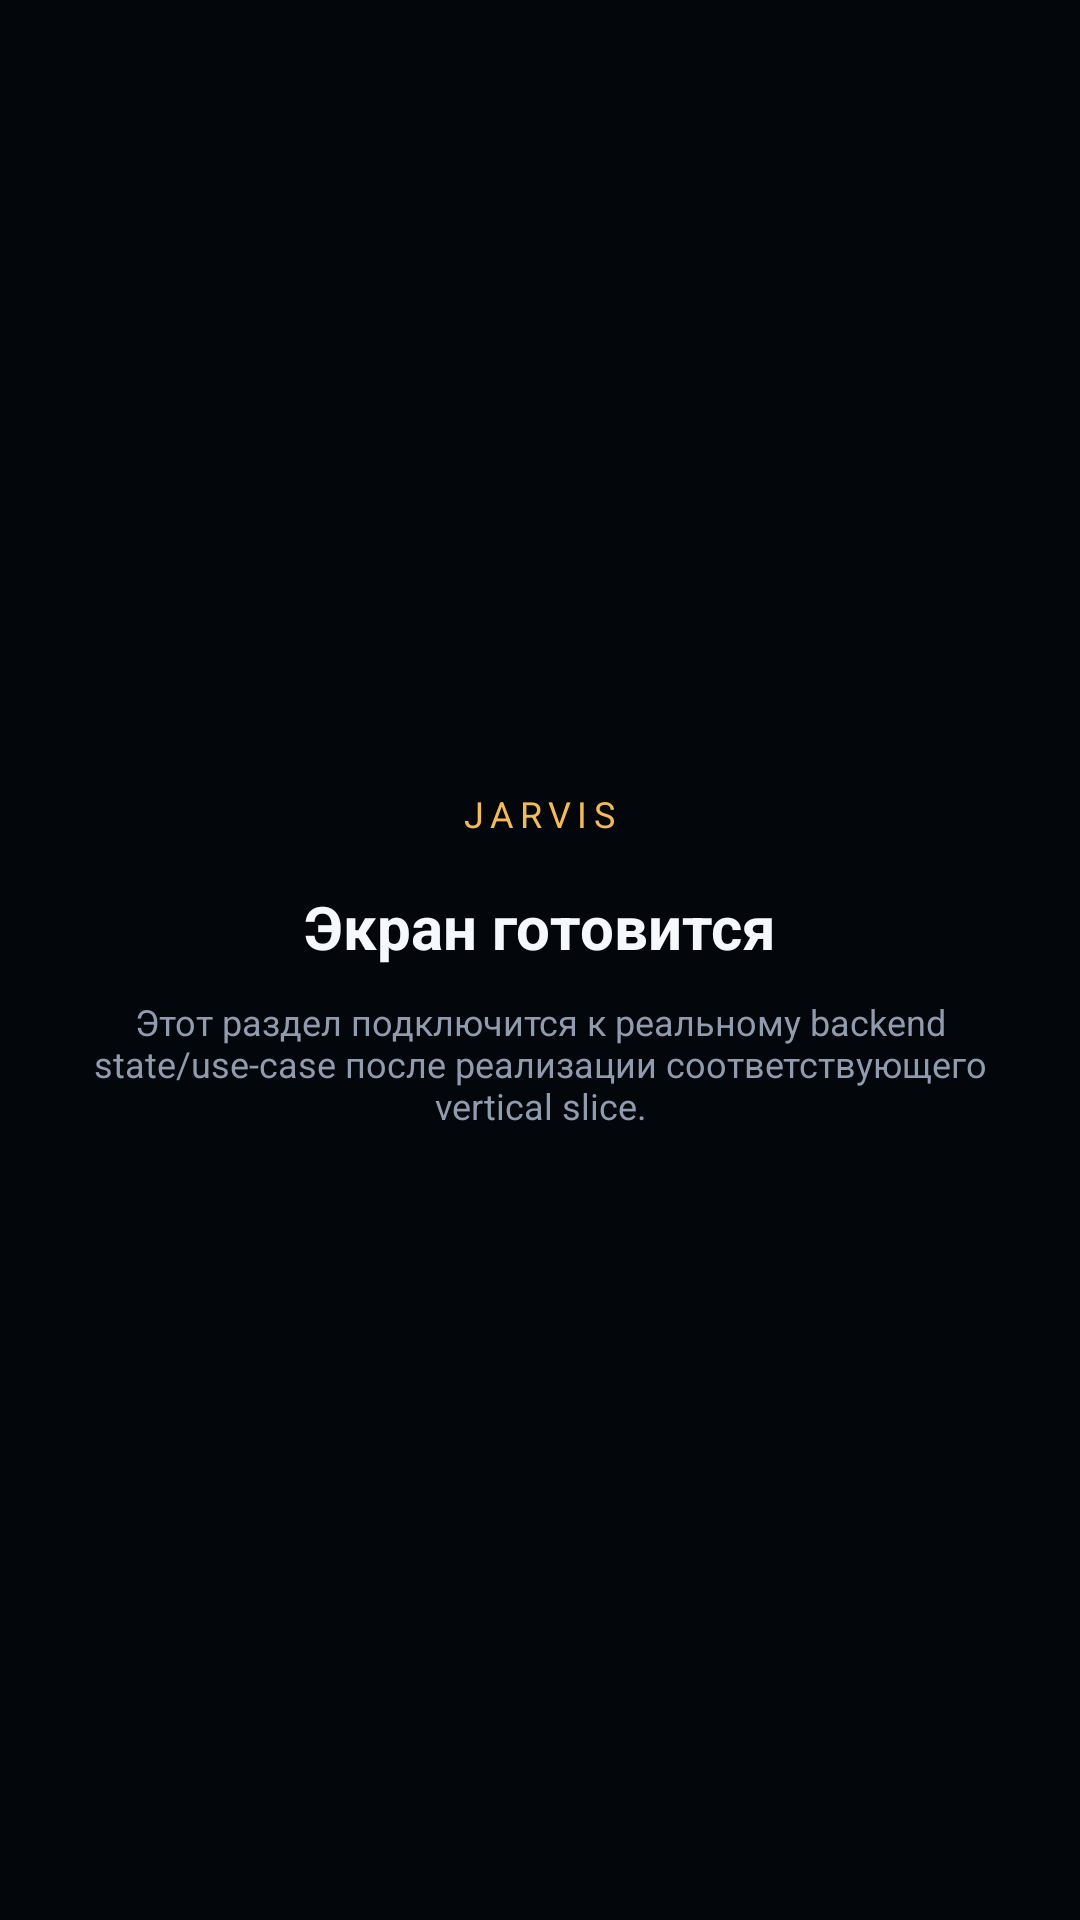

Layout XML and referenced resources for this Android screen:
<!-- AndroidManifest.xml: application theme Theme.Jarvis -->
<!-- res/layout/screen_not_implemented.xml -->
<?xml version="1.0" encoding="utf-8"?>
<LinearLayout android:gravity="center" android:orientation="vertical" android:background="@color/jarvis_bg" android:padding="28.0dp" android:layout_width="match_parent" android:layout_height="match_parent"
  xmlns:android="http://schemas.android.com/apk/res/android">
    <TextView android:textSize="12.0sp" android:textColor="@color/jarvis_primary" android:layout_width="wrap_content" android:layout_height="wrap_content" android:text="JARVIS" android:letterSpacing="0.18" />
    <TextView android:textSize="20.0sp" android:textStyle="bold" android:textColor="@color/jarvis_text" android:id="@id/placeholderTitle" android:layout_width="wrap_content" android:layout_height="wrap_content" android:layout_marginTop="16.0dp" android:text="Экран готовится" />
    <TextView android:textSize="12.0sp" android:textColor="@color/jarvis_muted" android:gravity="center" android:layout_width="match_parent" android:layout_height="wrap_content" android:layout_marginTop="10.0dp" android:text="Этот раздел подключится к реальному backend state/use-case после реализации соответствующего vertical slice." />
</LinearLayout>
<!-- resources referenced by this layout -->
<resources>
  <color name="jarvis_bg">#03060b</color>
  <color name="jarvis_muted">#8f9bae</color>
  <color name="jarvis_primary">#f3bb58</color>
  <color name="jarvis_text">#f7f8fb</color>
</resources>
